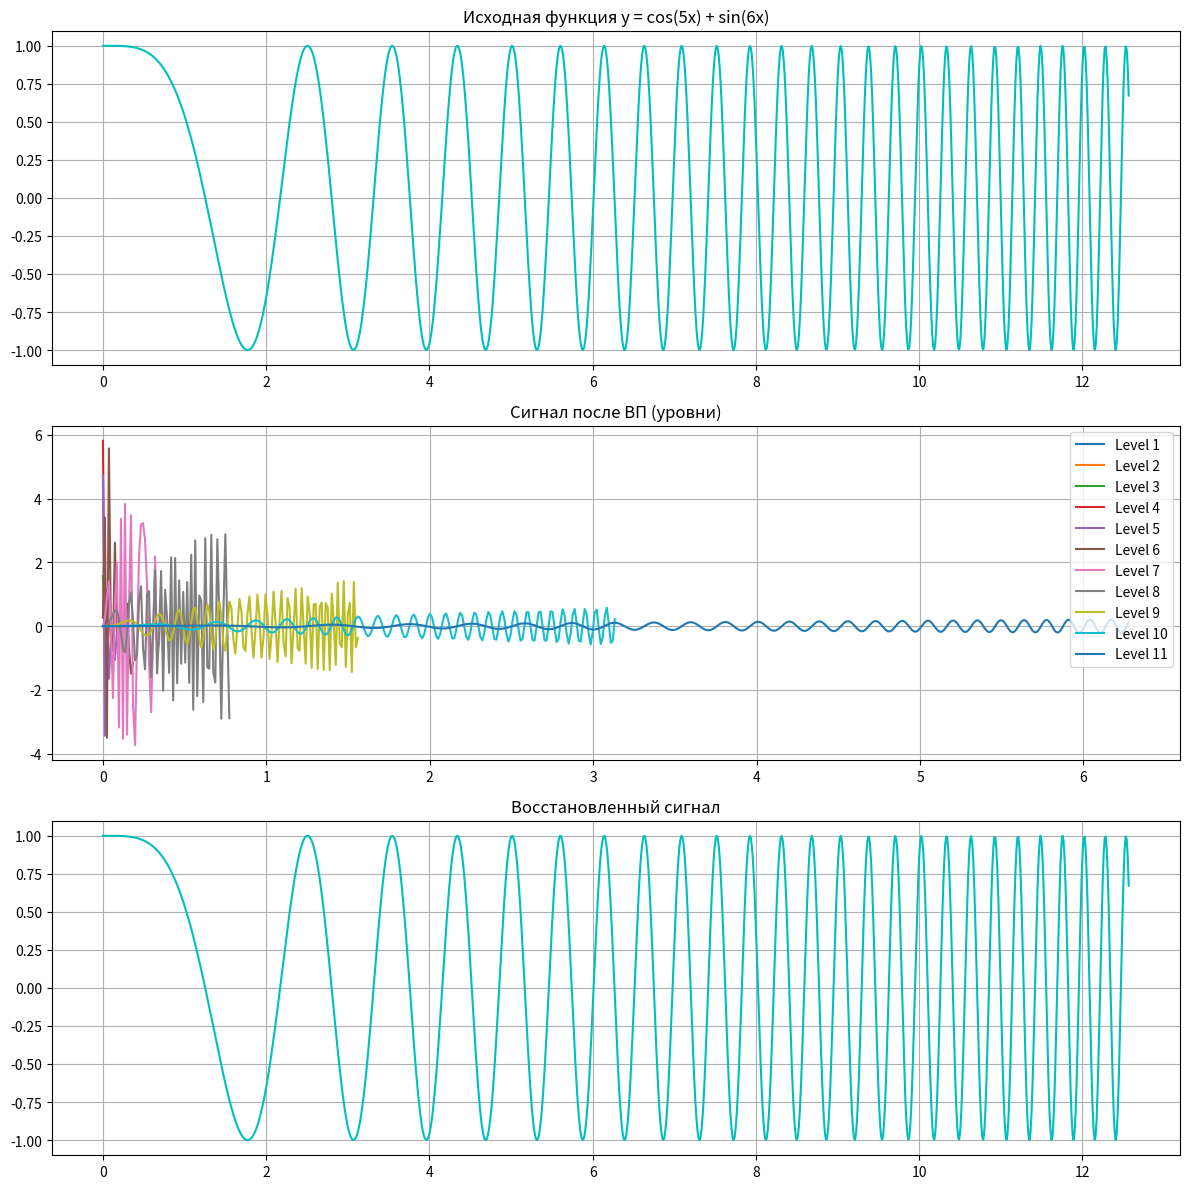

Source code (Python):
import numpy as np
import matplotlib.pyplot as plt

def haar_wavelet_transform(signal, level):
    coeffs = []
    for _ in range(level):
        length = len(signal)
        if length == 1:
            coeffs.append(signal)
            break

        half_length = length // 2
        low_pass = np.zeros(half_length)
        high_pass = np.zeros(half_length)

        for i in range(half_length):
            low_pass[i] = (signal[2*i] + signal[2*i + 1]) / np.sqrt(2)
            high_pass[i] = (signal[2*i] - signal[2*i + 1]) / np.sqrt(2)

        coeffs.append(high_pass)
        signal = low_pass

    coeffs.append(signal)
    coeffs.reverse()
    print("Коэффициенты вейвлет-преобразования:")
    print(coeffs)
    return coeffs


def inverse_haar_wavelet_transform(coeffs):
    if not isinstance(coeffs, list):
        raise ValueError("Coefficients must be provided as a list")

    level = len(coeffs) - 1

    signal = coeffs[0]
    for i in range(1, level + 1):
        length = len(coeffs[i])
        reconstructed_signal = np.zeros(length * 2)
        for j in range(length):
            reconstructed_signal[2*j] = (signal[j] + coeffs[i][j]) / np.sqrt(2)
            reconstructed_signal[2*j + 1] = (signal[j] - coeffs[i][j]) / np.sqrt(2)
        signal = reconstructed_signal
    print("Восстановленная функция:")
    print(signal)
    return signal


N = 1024
period = 4 * np.pi
X = np.linspace(0, period, N)

Y = np.cos(X*X) # [1,2 3, 4]
print("Исходная функция:")
print(Y)
level = int(np.log2(N))

coeffs = haar_wavelet_transform(Y, level)
reconstructed_signal = inverse_haar_wavelet_transform(coeffs)


fig, ax = plt.subplots(3, 1, figsize=(12, 12))

ax[0].set_title('Исходная функция y = cos(5x) + sin(6x)')
ax[0].plot(X, Y, 'c')
ax[0].grid()

ax[1].set_title('Сигнал после ВП (уровни)')
for i, coeff in enumerate(coeffs):
    ax[1].plot(X[:len(coeff)], coeff, label=f'Level {i+1}')
ax[1].legend()
ax[1].grid()

ax[2].set_title('Восстановленный сигнал')
ax[2].plot(X, reconstructed_signal, 'c')
ax[2].grid()


plt.tight_layout()
plt.show()
